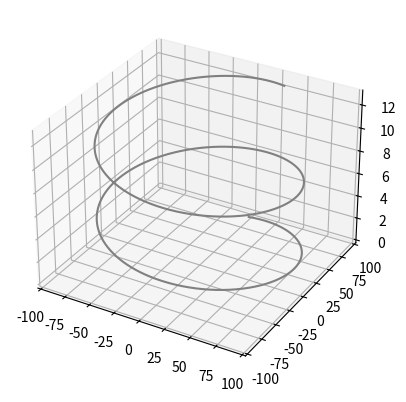

The script that saved this image:
import numpy as np
from matplotlib import pyplot as plt

# 定义坐标轴
ax1 = plt.axes(projection='3d')

z = np.linspace(0, 13, 1000)
x = 90 * np.sin(z)
y = 90 * np.cos(z)
ax1.plot3D(x, y, z, 'gray')  # 绘制空间曲线
plt.show()
